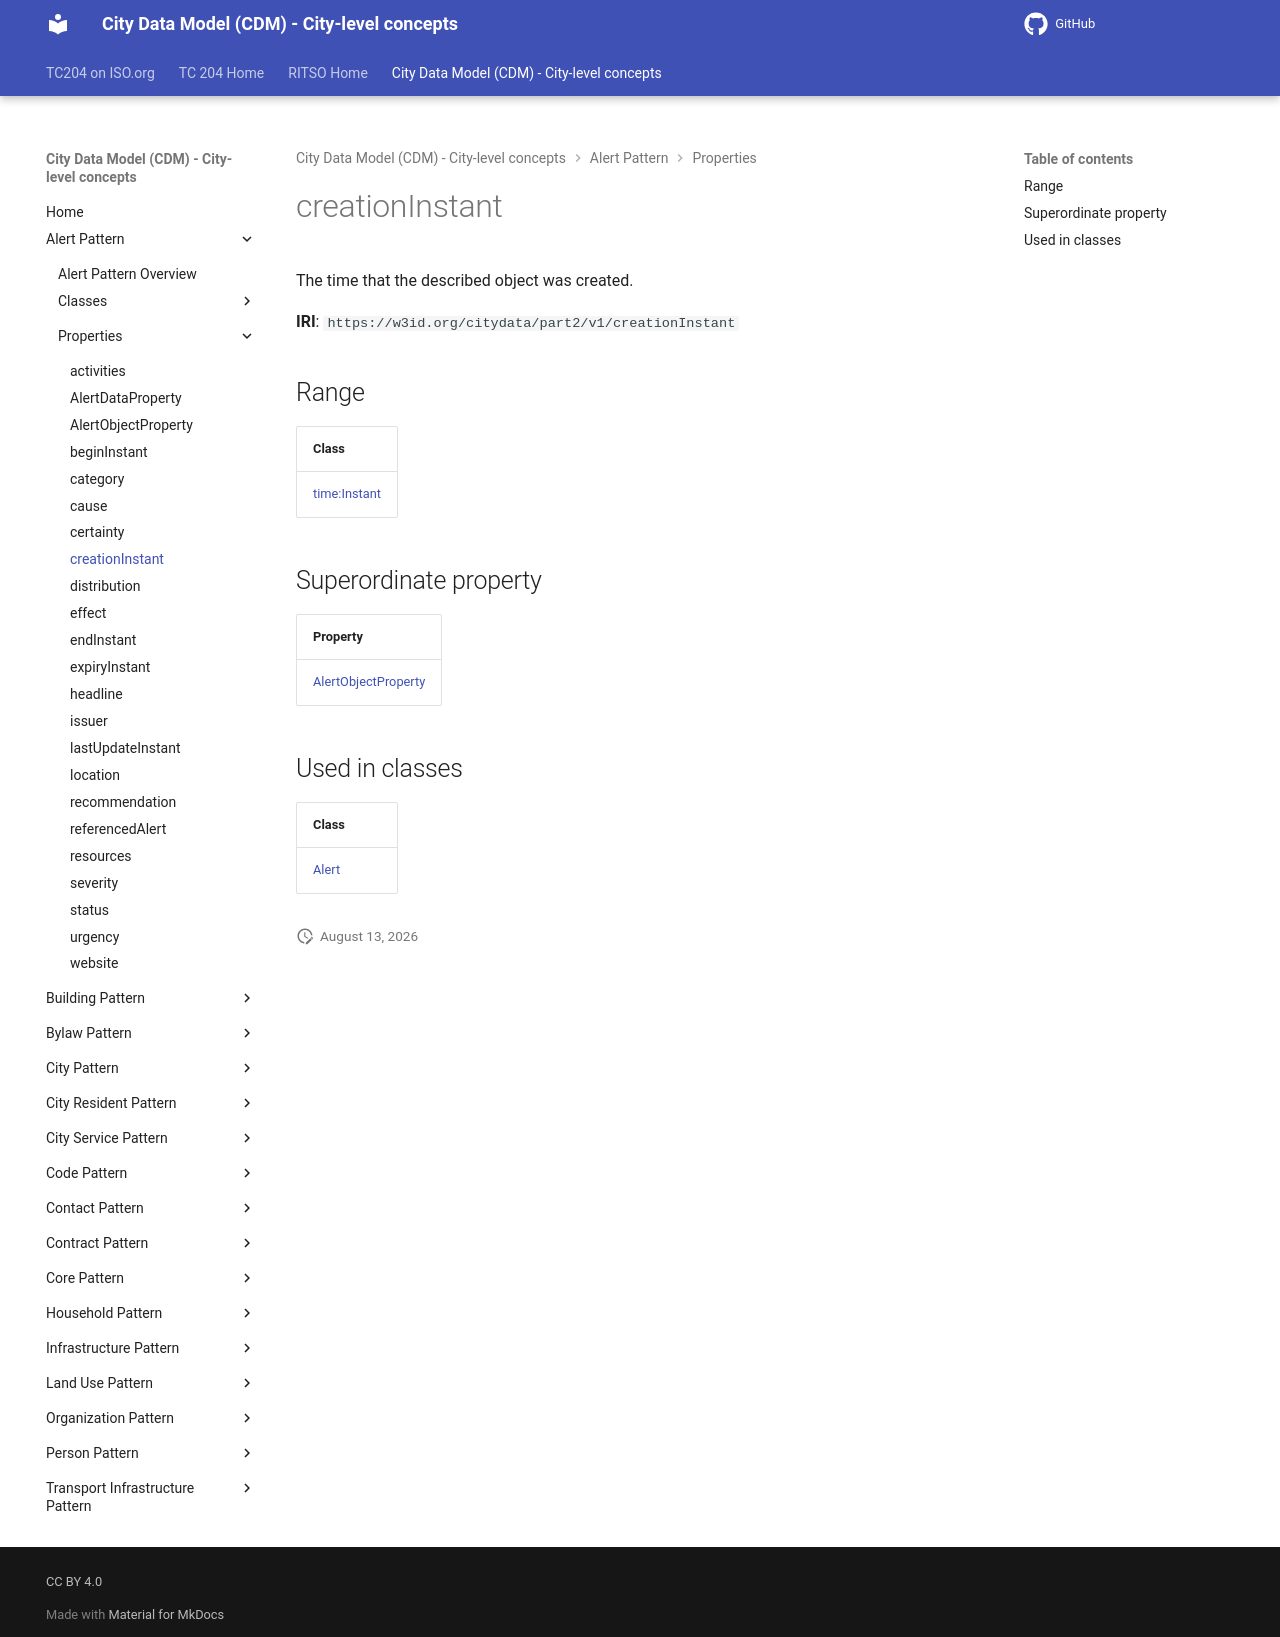

repository: ISO-TC204/ontology-cdm-p2 · page: v1.3.2-alpha.1/properties/creationInstant/index.html · generator: mkdocs

# creationInstant

The time that the described object was created.

**IRI**: `https://w3id.org/citydata/part2/v1/creationInstant`

## Range

| Class |
|-------|
| [time:Instant](https://w3id.org/citydata/imported/time/Instant) |

## Superordinate property

| Property |
|-------|
| [AlertObjectProperty](AlertObjectProperty.md) |

## Used in classes

| Class |
|-------|
| [Alert](../classes/Alert.md) |
